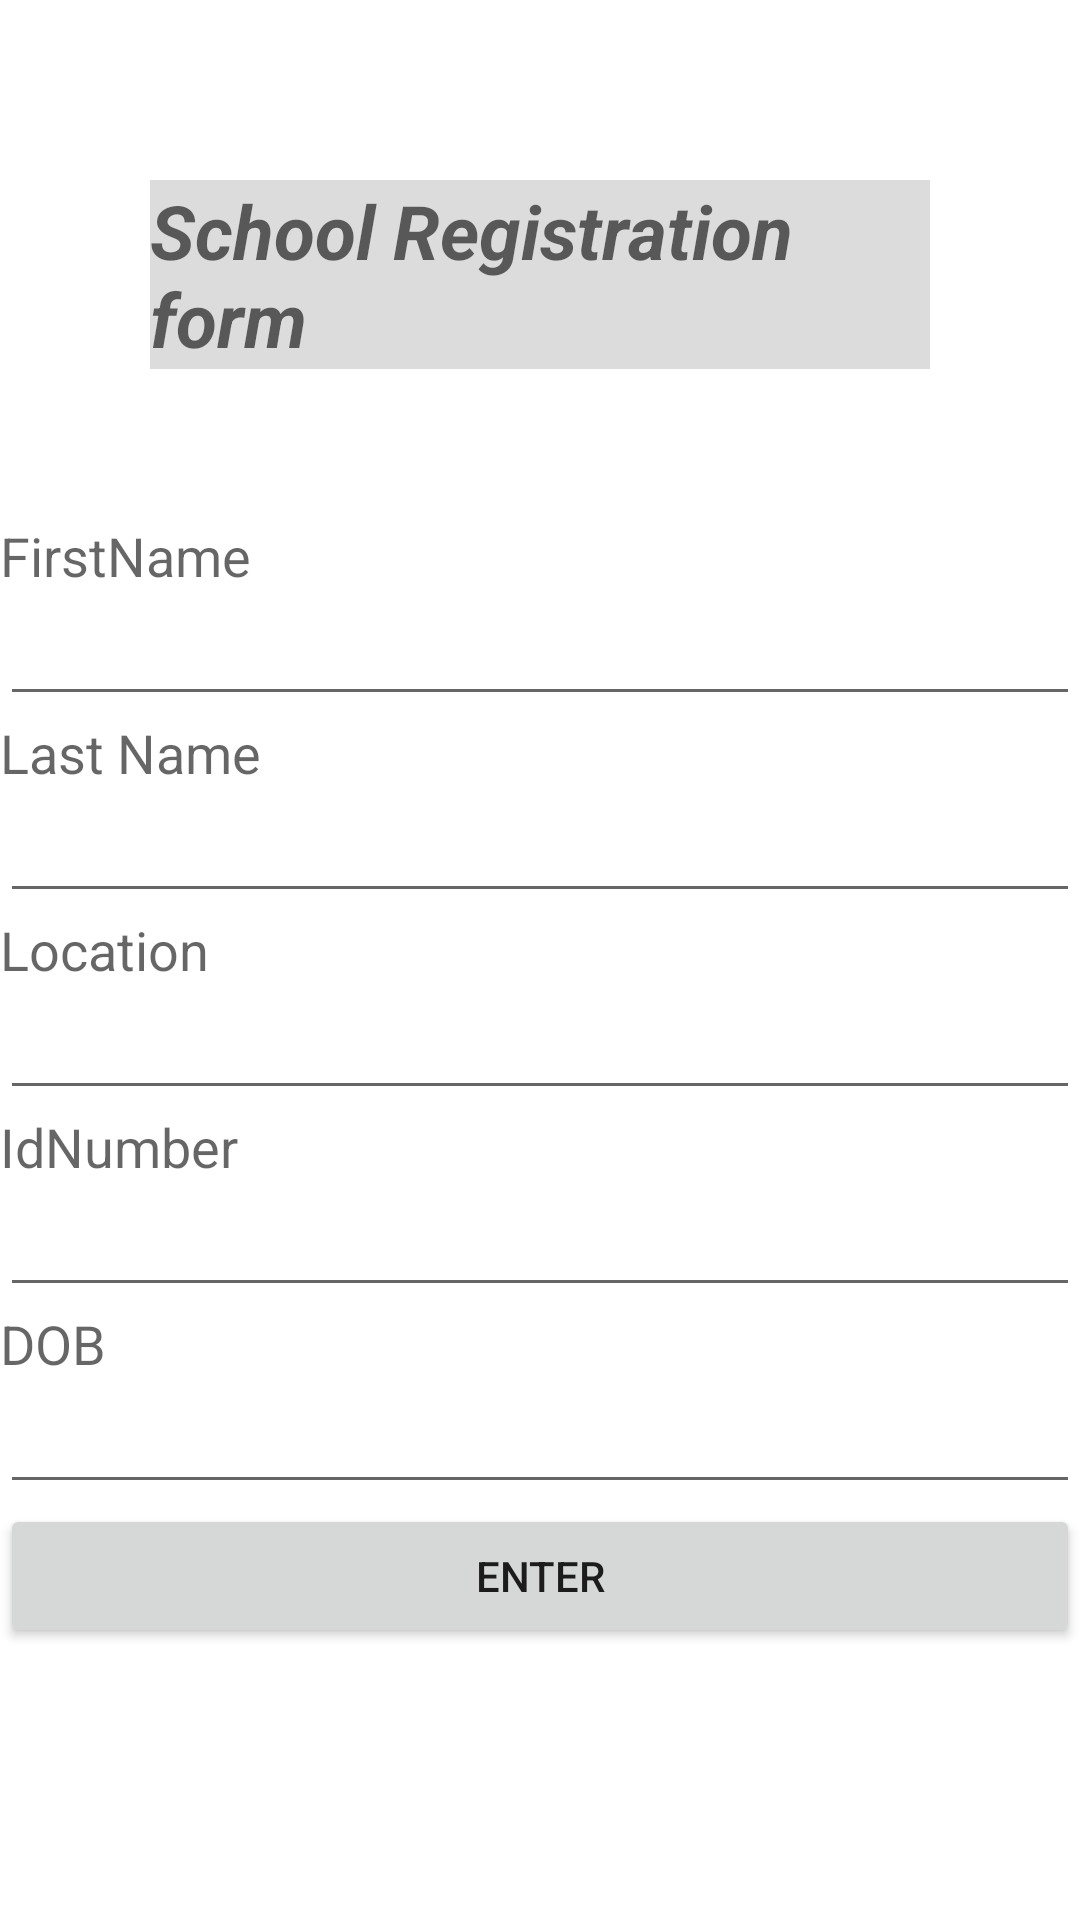

Write the Android layout XML for this screen, with the resource values it uses.
<!-- AndroidManifest.xml: application theme Theme.GroupAssignment1 -->
<!-- res/layout/activity_main.xml -->
<?xml version="1.0" encoding="UTF-8"?>
    <LinearLayout tools:context="example.android.groupassignment1.MainActivity"
    android:orientation="vertical"
    android:layout_margin="10dp" xmlns:app="http://schemas.android.com/apk/res-auto"
    android:layout_height="match_parent"
    android:layout_width="match_parent" xmlns:tools="http://schemas.android.com/tools" xmlns:android="http://schemas.android.com/apk/res/android"
    >


    -

    <LinearLayout
        android:layout_width="match_parent"
        android:layout_height="match_parent"
        android:layout_marginTop="10dp"
        android:orientation="vertical"
        >
        <TextView
            android:id="@+id/txt"
            android:layout_width="wrap_content"
            android:layout_height="wrap_content"
            android:text="School Registration form"
            android:background="#DCDCDC"
            android:textSize="25sp"
            android:textStyle="bold|italic"
            android:layout_marginTop="50dp"
            android:layout_margin="50dp"
            android:textAppearance="@style/TextAppearance.AppCompat.Medium" />

        <TextView
            android:id="@+id/txtFirstName"
            android:layout_width="match_parent"
            android:layout_height="wrap_content"
            android:text="FirstName"
            android:textAppearance="@style/TextAppearance.AppCompat.Medium" />

        <EditText
            android:id="@+id/edtFirstName"
            android:layout_width="match_parent"

            android:layout_height="wrap_content"
            android:autofillHints=""
            android:ems="10"
            android:hint=""
            tools:targetApi="o" />

        <TextView
            android:id="@+id/txtLastName"
            android:layout_width="match_parent"
            android:layout_height="wrap_content"
            android:text="Last Name"
            android:textAppearance="@style/TextAppearance.AppCompat.Medium" />

        <EditText
            android:id="@+id/edtLastName"
            android:layout_width="match_parent"
            android:layout_height="wrap_content"
            android:autofillHints=""
            android:ems="10"
            android:hint=""
            tools:targetApi="o" />

        <TextView
            android:id="@+id/txtLocation"
            android:layout_width="match_parent"
            android:layout_height="wrap_content"
            android:text="Location"
            android:textAppearance="@style/TextAppearance.AppCompat.Medium" />

        <EditText
            android:id="@+id/edtLocation"
            android:layout_width="match_parent"
            android:layout_height="wrap_content"
            android:autofillHints=""
            android:ems="10"
            android:hint=""
            tools:targetApi="o" />

        <TextView
            android:id="@+id/txtIdNumber"
            android:layout_width="match_parent"
            android:layout_height="wrap_content"
            android:text="IdNumber"
            android:textAppearance="@style/TextAppearance.AppCompat.Medium" />

        <EditText
            android:id="@+id/edtIdNumber"
            android:layout_width="match_parent"
            android:layout_height="wrap_content"
            android:autofillHints=""
            android:ems="10"
            android:hint=""
            tools:targetApi="o" />

        <TextView
            android:id="@+id/txtDOB"
            android:layout_width="match_parent"
            android:layout_height="wrap_content"
            android:text="DOB"
            android:textAppearance="@style/TextAppearance.AppCompat.Medium" />

        <EditText
            android:id="@+id/edtDOB"
            android:layout_width="match_parent"
            android:layout_height="wrap_content"
            android:autofillHints=""
            android:ems="10"
            android:hint=""
            tools:targetApi="o" />


        <Button
            android:id="@+id/signUpButton"
            android:layout_width="match_parent"
            android:layout_height="wrap_content"
            android:onClick="GoToSecondActivity"
            android:text="Enter" />

    </LinearLayout>

</LinearLayout>
<!-- resources referenced by this layout -->
<resources>
  <style name="Theme.GroupAssignment1" parent="Theme.MaterialComponents.DayNight.DarkActionBar">
          
          <item name="colorPrimary">@color/purple_500</item>
          <item name="colorPrimaryVariant">@color/purple_700</item>
          <item name="colorOnPrimary">@color/white</item>
          
          <item name="colorSecondary">@color/teal_200</item>
          <item name="colorSecondaryVariant">@color/teal_700</item>
          <item name="colorOnSecondary">@color/black</item>
          
          <item name="android:statusBarColor" tools:targetApi="l">?attr/colorPrimaryVariant</item>
          
      </style>
  <!-- not gathered from this repository: default colours our renderer supplied (Android Studio template values) -->
  <color name="purple_500">#FF6200EE</color>
  <color name="purple_700">#FF3700B3</color>
  <color name="teal_200">#FF03DAC5</color>
  <color name="teal_700">#FF018786</color>
  <color name="black">#FF000000</color>
  <color name="white">#FFFFFFFF</color>
</resources>
